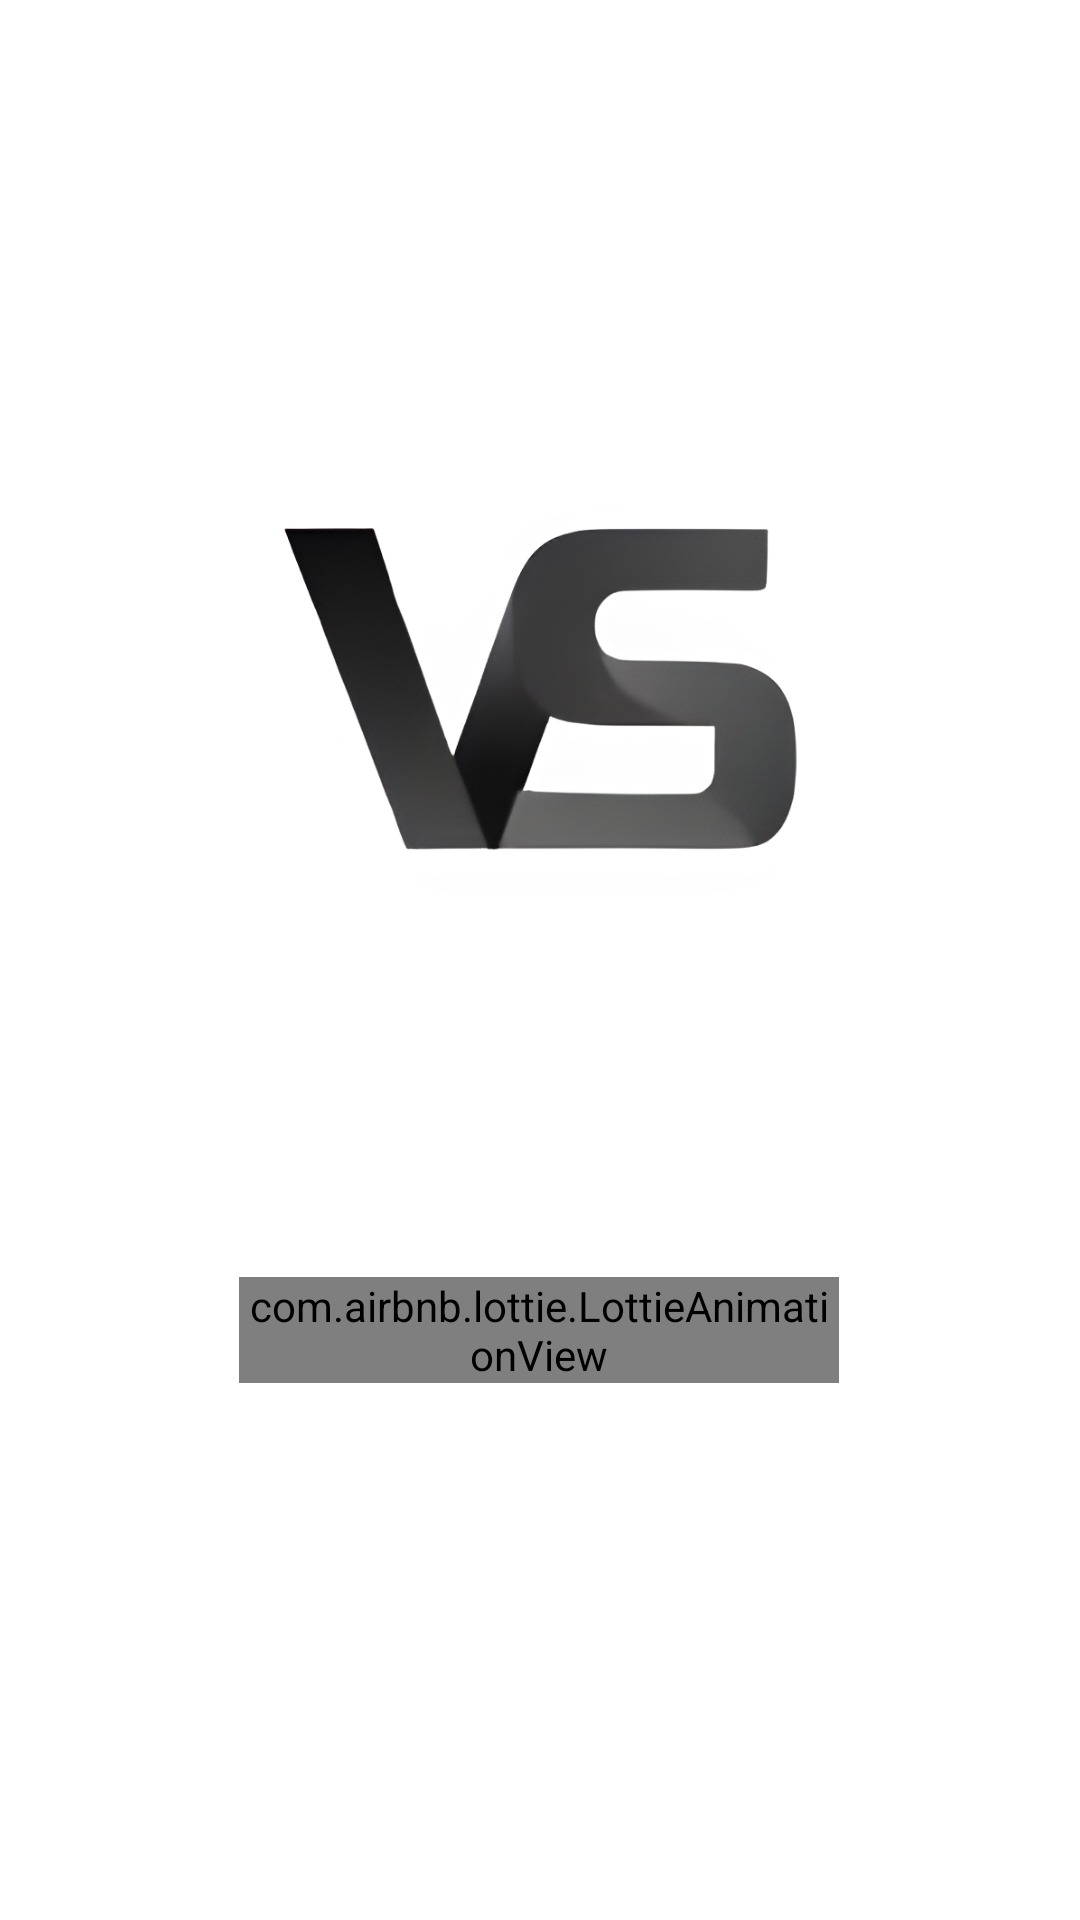

Here is an Android app screen rendered from its layout file. Give the layout XML and the strings, colors and styles it references.
<!-- AndroidManifest.xml: application theme Theme.ValeraStores -->
<!-- res/layout/activity_splash.xml -->
<?xml version="1.0" encoding="utf-8"?>
<androidx.constraintlayout.widget.ConstraintLayout xmlns:android="http://schemas.android.com/apk/res/android"
    xmlns:app="http://schemas.android.com/apk/res-auto"
    xmlns:tools="http://schemas.android.com/tools"
    android:id="@+id/main"
    android:layout_width="match_parent"
    android:layout_height="match_parent"
    tools:context=".SplashActivity"
    android:background="@color/white">

    <ImageView
        android:id="@+id/imageView3"
        android:layout_width="282dp"
        android:layout_height="271dp"
        app:layout_constraintBottom_toBottomOf="parent"
        app:layout_constraintEnd_toEndOf="parent"
        app:layout_constraintStart_toStartOf="parent"
        app:layout_constraintTop_toTopOf="parent"
        app:layout_constraintVertical_bias="0.249"
        app:srcCompat="@drawable/ic_logo_black" />

    <com.airbnb.lottie.LottieAnimationView
        android:layout_width="200dp"
        android:layout_height="wrap_content"
        app:layout_constraintBottom_toBottomOf="parent"
        app:layout_constraintEnd_toEndOf="parent"
        app:layout_constraintHorizontal_bias="0.497"
        app:layout_constraintStart_toStartOf="parent"
        app:layout_constraintTop_toBottomOf="@+id/imageView3"
        app:layout_constraintVertical_bias="0.259"
        app:lottie_rawRes="@raw/animation"
        app:lottie_loop="true"
        app:lottie_autoPlay="true"/>
</androidx.constraintlayout.widget.ConstraintLayout>
<!-- resources referenced by this layout -->
<resources>
  <color name="white">#FFFFFFFF</color>
  <!-- drawable ic_logo_black: png bitmap (drawable, 241517 bytes) -->
  <style name="Theme.ValeraStores" parent="Base.Theme.ValeraStores" />
  <style name="Base.Theme.ValeraStores" parent="Theme.MaterialComponents.DayNight.NoActionBar">
          
          
      </style>
</resources>
